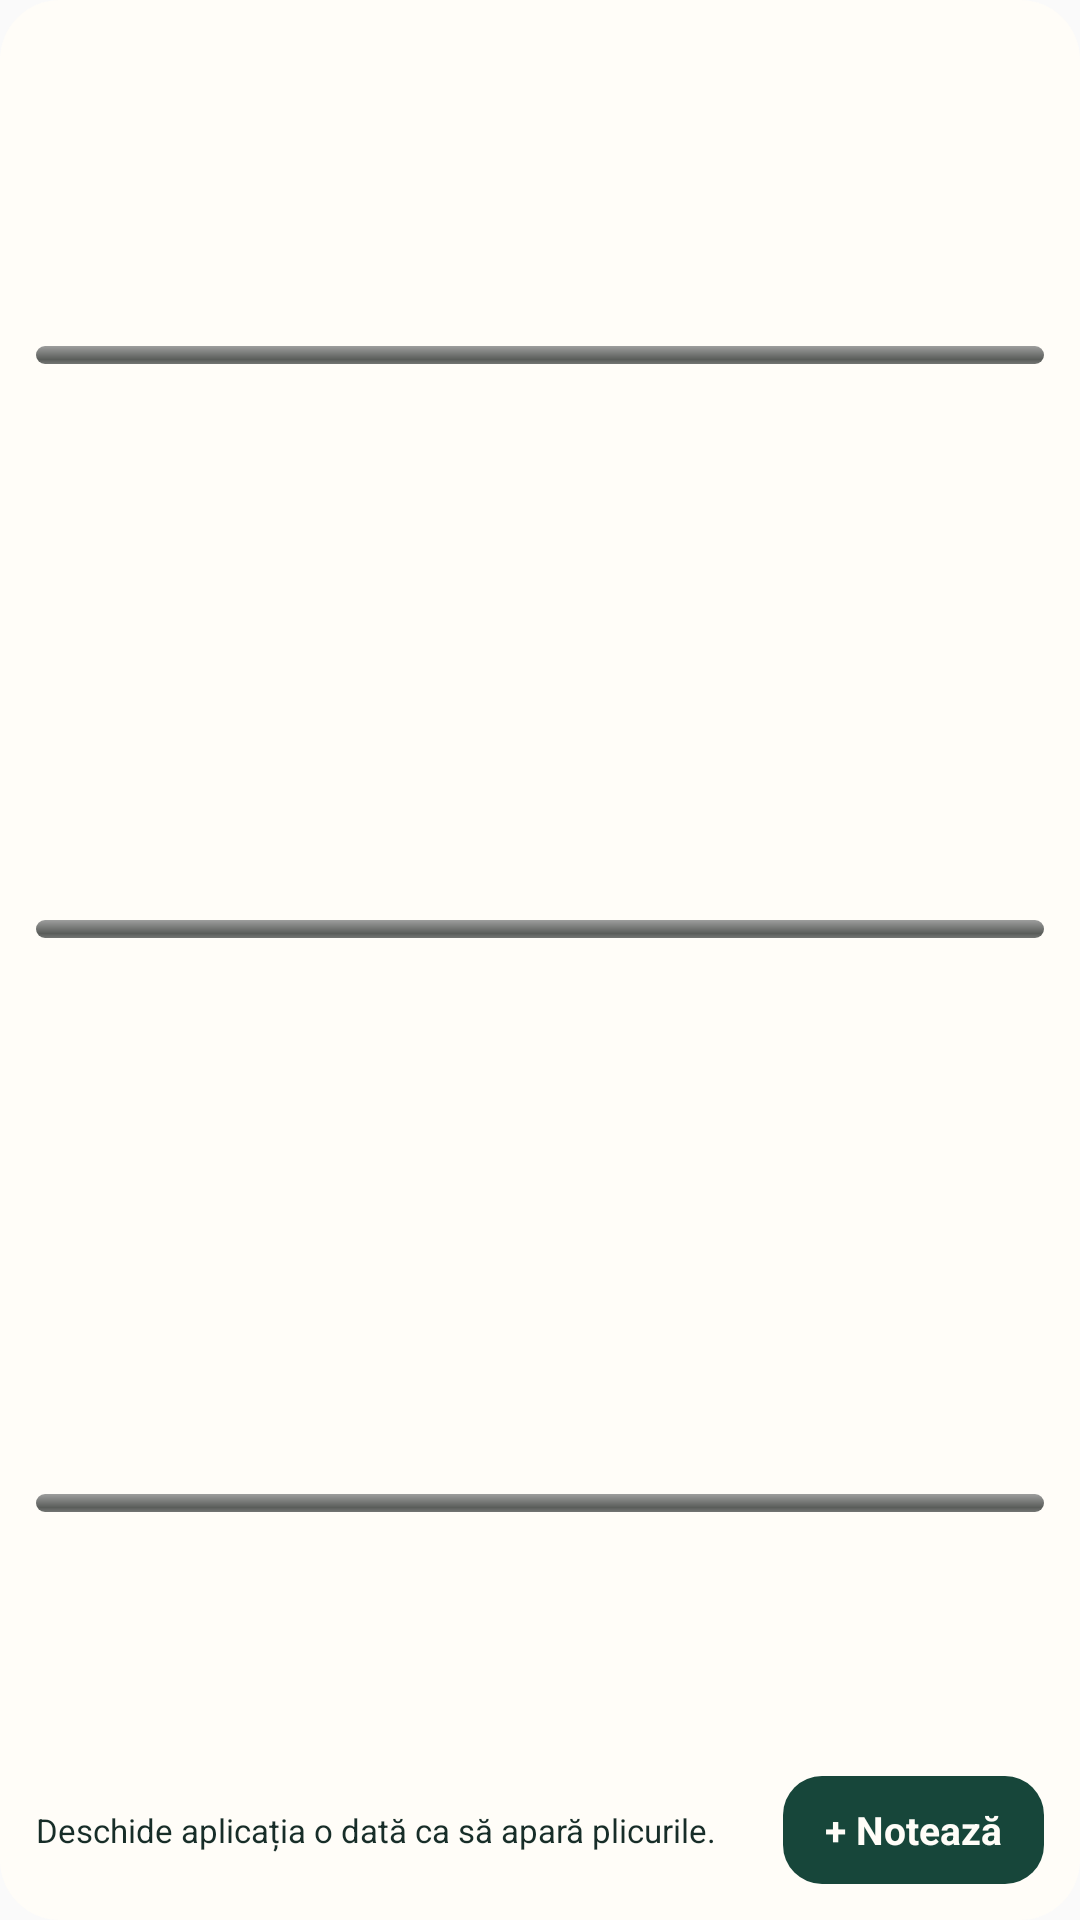

Produce the Android XML layout that renders to this screen, including the resource entries it uses.
<!-- AndroidManifest.xml: application theme AppTheme -->
<!-- res/layout/widget_envelopes.xml -->
<?xml version="1.0" encoding="utf-8"?>
<LinearLayout xmlns:android="http://schemas.android.com/apk/res/android"
    android:id="@+id/widget_env_root"
    android:layout_width="match_parent"
    android:layout_height="match_parent"
    android:orientation="vertical"
    android:background="@drawable/widget_background"
    android:padding="12dp">

    <LinearLayout
        android:id="@+id/widget_env_row1"
        android:layout_width="match_parent"
        android:layout_height="0dp"
        android:layout_weight="1"
        android:gravity="center_vertical"
        android:orientation="vertical">

        <LinearLayout
            android:layout_width="match_parent"
            android:layout_height="wrap_content"
            android:orientation="horizontal">

            <TextView
                android:id="@+id/widget_env_name1"
                android:layout_width="0dp"
                android:layout_height="wrap_content"
                android:layout_weight="1"
                android:maxLines="1"
                android:ellipsize="end"
                android:textColor="@color/widget_ink"
                android:textSize="13sp"
                android:textStyle="bold" />

            <TextView
                android:id="@+id/widget_env_left1"
                android:layout_width="wrap_content"
                android:layout_height="wrap_content"
                android:layout_marginStart="8dp"
                android:maxLines="1"
                android:textColor="@color/widget_ink"
                android:textSize="13sp" />
        </LinearLayout>

        <ProgressBar
            android:id="@+id/widget_env_bar1"
            style="@android:style/Widget.ProgressBar.Horizontal"
            android:layout_width="match_parent"
            android:layout_height="6dp"
            android:layout_marginTop="4dp"
            android:max="100"
            android:progress="0" />
    </LinearLayout>

    <LinearLayout
        android:id="@+id/widget_env_row2"
        android:layout_width="match_parent"
        android:layout_height="0dp"
        android:layout_weight="1"
        android:gravity="center_vertical"
        android:orientation="vertical">

        <LinearLayout
            android:layout_width="match_parent"
            android:layout_height="wrap_content"
            android:orientation="horizontal">

            <TextView
                android:id="@+id/widget_env_name2"
                android:layout_width="0dp"
                android:layout_height="wrap_content"
                android:layout_weight="1"
                android:maxLines="1"
                android:ellipsize="end"
                android:textColor="@color/widget_ink"
                android:textSize="13sp"
                android:textStyle="bold" />

            <TextView
                android:id="@+id/widget_env_left2"
                android:layout_width="wrap_content"
                android:layout_height="wrap_content"
                android:layout_marginStart="8dp"
                android:maxLines="1"
                android:textColor="@color/widget_ink"
                android:textSize="13sp" />
        </LinearLayout>

        <ProgressBar
            android:id="@+id/widget_env_bar2"
            style="@android:style/Widget.ProgressBar.Horizontal"
            android:layout_width="match_parent"
            android:layout_height="6dp"
            android:layout_marginTop="4dp"
            android:max="100"
            android:progress="0" />
    </LinearLayout>

    <LinearLayout
        android:id="@+id/widget_env_row3"
        android:layout_width="match_parent"
        android:layout_height="0dp"
        android:layout_weight="1"
        android:gravity="center_vertical"
        android:orientation="vertical">

        <LinearLayout
            android:layout_width="match_parent"
            android:layout_height="wrap_content"
            android:orientation="horizontal">

            <TextView
                android:id="@+id/widget_env_name3"
                android:layout_width="0dp"
                android:layout_height="wrap_content"
                android:layout_weight="1"
                android:maxLines="1"
                android:ellipsize="end"
                android:textColor="@color/widget_ink"
                android:textSize="13sp"
                android:textStyle="bold" />

            <TextView
                android:id="@+id/widget_env_left3"
                android:layout_width="wrap_content"
                android:layout_height="wrap_content"
                android:layout_marginStart="8dp"
                android:maxLines="1"
                android:textColor="@color/widget_ink"
                android:textSize="13sp" />
        </LinearLayout>

        <ProgressBar
            android:id="@+id/widget_env_bar3"
            style="@android:style/Widget.ProgressBar.Horizontal"
            android:layout_width="match_parent"
            android:layout_height="6dp"
            android:layout_marginTop="4dp"
            android:max="100"
            android:progress="0" />
    </LinearLayout>

    <LinearLayout
        android:layout_width="match_parent"
        android:layout_height="wrap_content"
        android:layout_marginTop="6dp"
        android:gravity="center_vertical"
        android:orientation="horizontal">

        <TextView
            android:id="@+id/widget_env_note"
            android:layout_width="0dp"
            android:layout_height="wrap_content"
            android:layout_weight="1"
            android:maxLines="2"
            android:ellipsize="end"
            android:text="@string/widget_env_empty"
            android:textColor="@color/widget_ink"
            android:textSize="11sp" />

        <TextView
            android:id="@+id/widget_env_add"
            android:layout_width="wrap_content"
            android:layout_height="36dp"
            android:layout_marginStart="8dp"
            android:background="@drawable/widget_button_primary"
            android:contentDescription="@string/widget_expense"
            android:gravity="center"
            android:paddingStart="14dp"
            android:paddingEnd="14dp"
            android:text="@string/widget_spend_add"
            android:textColor="@color/widget_on_primary"
            android:textSize="13sp"
            android:textStyle="bold" />
    </LinearLayout>
</LinearLayout>
<!-- resources referenced by this layout -->
<resources>
  <color name="widget_ink">#172D28</color>
  <color name="widget_on_primary">#FFFDF8</color>
  <!-- drawable widget_background (drawable) -->
  <?xml version="1.0" encoding="utf-8"?>
  <shape xmlns:android="http://schemas.android.com/apk/res/android" android:shape="rectangle">
      <corners android:radius="20dp" />
      <solid android:color="@color/widget_surface" />
  </shape>
  <!-- drawable widget_button_primary (drawable) -->
  <?xml version="1.0" encoding="utf-8"?>
  <shape xmlns:android="http://schemas.android.com/apk/res/android" android:shape="rectangle">
      <corners android:radius="13dp" />
      <solid android:color="@color/widget_primary" />
  </shape>
  <string name="widget_env_empty">Deschide aplicația o dată ca să apară plicurile.</string>
  <string name="widget_expense">Cheltuială</string>
  <string name="widget_spend_add">+ Notează</string>
  <style name="AppTheme" parent="Theme.AppCompat.Light.DarkActionBar">
          
          <item name="colorPrimary">@color/colorPrimary</item>
          <item name="colorPrimaryDark">@color/colorPrimaryDark</item>
          <item name="colorAccent">@color/colorAccent</item>
          <item name="android:statusBarColor">#0F3D34</item>
          <item name="android:navigationBarColor">#0F3D34</item>
          <item name="android:windowLightStatusBar">false</item>
      </style>
  <color name="widget_surface">#FFFDF8</color>
  <color name="widget_primary">#17463A</color>
  <color name="colorPrimary">#1B4F42</color>
  <color name="colorPrimaryDark">#F4EFE4</color>
  <color name="colorAccent">#2E7A64</color>
</resources>
